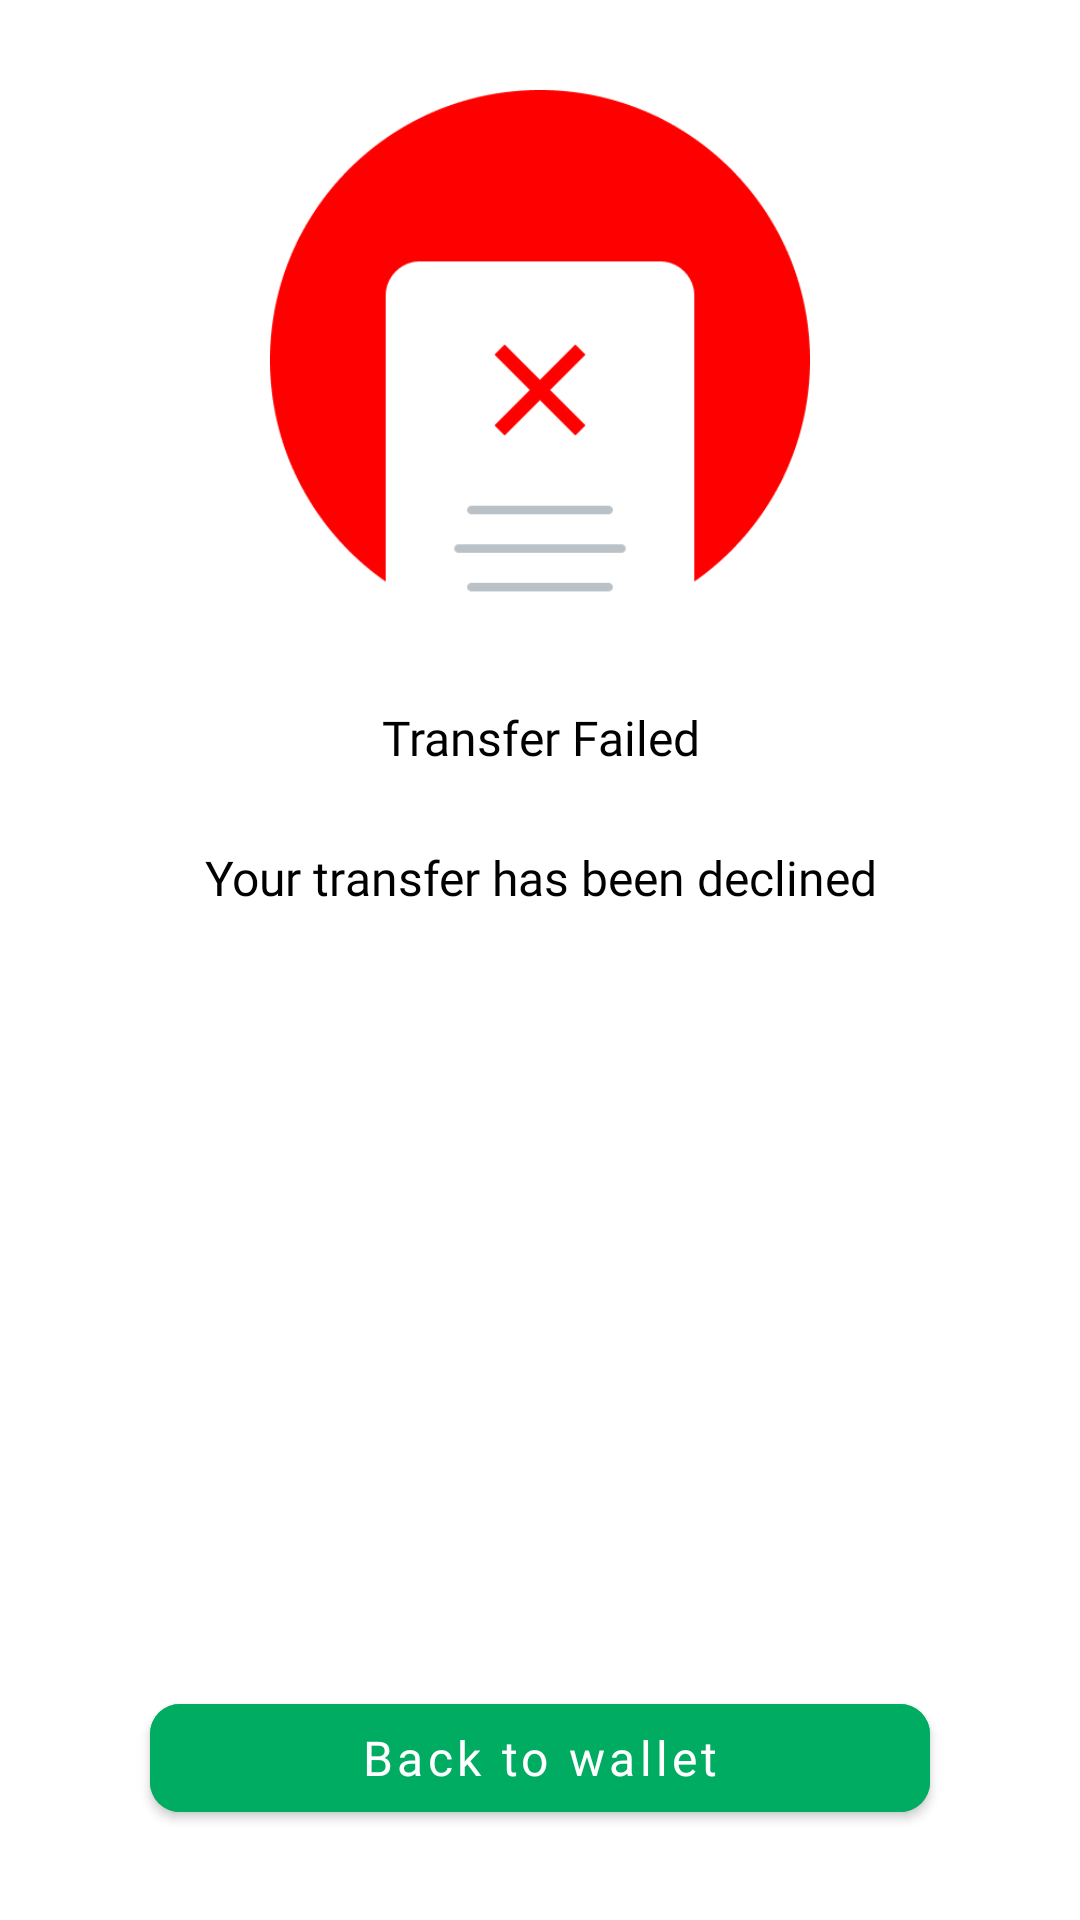

Android layout source for this screen:
<!-- AndroidManifest.xml: application theme Theme.Wallet -->
<!-- res/layout/fragment_transfer_failed.xml -->
<?xml version="1.0" encoding="utf-8"?>
<layout xmlns:app="http://schemas.android.com/apk/res-auto"
    xmlns:tools="http://schemas.android.com/tools"
    xmlns:android="http://schemas.android.com/apk/res/android">

    <androidx.constraintlayout.widget.ConstraintLayout
        android:layout_width="match_parent"
        android:layout_height="match_parent"
        tools:context=".AuthFlow.Presentation.SuccessFulregisteration.SuccessFulregisterationFragment">


        <ImageView
            android:id="@+id/success_image"
            android:layout_width="180dp"
            android:layout_height="180dp"
            android:layout_marginTop="30dp"
            android:src="@drawable/error_payment"
            app:layout_constraintEnd_toEndOf="parent"
            app:layout_constraintHorizontal_bias="0.5"
            app:layout_constraintStart_toStartOf="parent"
            app:layout_constraintTop_toTopOf="parent" />

        <TextView
            android:id="@+id/error"
            android:layout_width="match_parent"
            android:layout_height="wrap_content"
            android:layout_marginHorizontal="15dp"
            android:layout_marginTop="25dp"
            android:text="@string/transfer_failed"
            android:textAlignment="center"
            android:textColor="@color/black"
            android:textSize="16sp"
           android:fontFamily="@font/regular"
            app:layout_constraintEnd_toEndOf="parent"
            app:layout_constraintHorizontal_bias="0.5"
            app:layout_constraintStart_toStartOf="parent"
            app:layout_constraintTop_toBottomOf="@id/success_image" />

        <TextView
            android:id="@+id/error_tv2"
            android:layout_width="match_parent"
            android:layout_height="wrap_content"
            android:layout_marginHorizontal="15dp"
            android:layout_marginTop="25dp"
            android:text="@string/your_transfer_has_been_declined"
            android:textAlignment="center"
            android:textColor="@color/black"
            android:textSize="16sp"
            android:fontFamily="@font/regular"
            app:layout_constraintEnd_toEndOf="parent"
            app:layout_constraintHorizontal_bias="0.5"
            app:layout_constraintStart_toStartOf="parent"
            app:layout_constraintTop_toBottomOf="@id/error" />

        <com.google.android.material.button.MaterialButton
            android:id="@+id/explore_otp_btn"
            android:layout_width="match_parent"
            android:layout_height="wrap_content"
            android:layout_marginHorizontal="50dp"
            android:layout_marginTop="60dp"
            android:paddingHorizontal="40dp"
            app:cornerRadius="10dp"
            android:paddingVertical="5dp"
            android:text="@string/back_to_wallet"
            android:backgroundTint="@color/base_green"
            android:fontFamily="@font/regular"
            android:textAllCaps="false"
            android:textColor="@color/white"
            android:textSize="16sp"
            app:layout_constraintEnd_toEndOf="parent"
            app:layout_constraintHorizontal_bias="0.54"
            app:layout_constraintStart_toStartOf="parent"
            app:layout_constraintBottom_toBottomOf="parent"
            android:layout_marginBottom="30dp"

            app:layout_constraintVertical_bias="0.294"
            tools:ignore="DuplicateSpeakableTextCheck,TextContrastCheck" />



    </androidx.constraintlayout.widget.ConstraintLayout>
</layout>
<!-- resources referenced by this layout -->
<resources>
  <color name="base_green">#00AC62</color>
  <color name="black">#FF000000</color>
  <color name="white">#FFFFFFFF</color>
  <!-- drawable error_payment: png bitmap (drawable, 8796 bytes) -->
  <string name="back_to_wallet">Back to wallet</string>
  <string name="transfer_failed">Transfer Failed</string>
  <string name="your_transfer_has_been_declined">Your transfer has been declined</string>
  <style name="Theme.Wallet" parent="Theme.MaterialComponents.DayNight.NoActionBar">
          
          <item name="colorPrimary">@color/black</item>
          <item name="colorPrimaryVariant">@color/black</item>
          <item name="colorOnPrimary">@color/white</item>
          
          <item name="colorSecondary">@color/teal_200</item>
          <item name="colorSecondaryVariant">@color/teal_700</item>
          <item name="colorOnSecondary">@color/black</item>
          
          <item name="android:statusBarColor">?attr/colorPrimaryVariant</item>
          
      </style>
  <color name="teal_200">#FF03DAC5</color>
  <color name="teal_700">#FF018786</color>
</resources>
